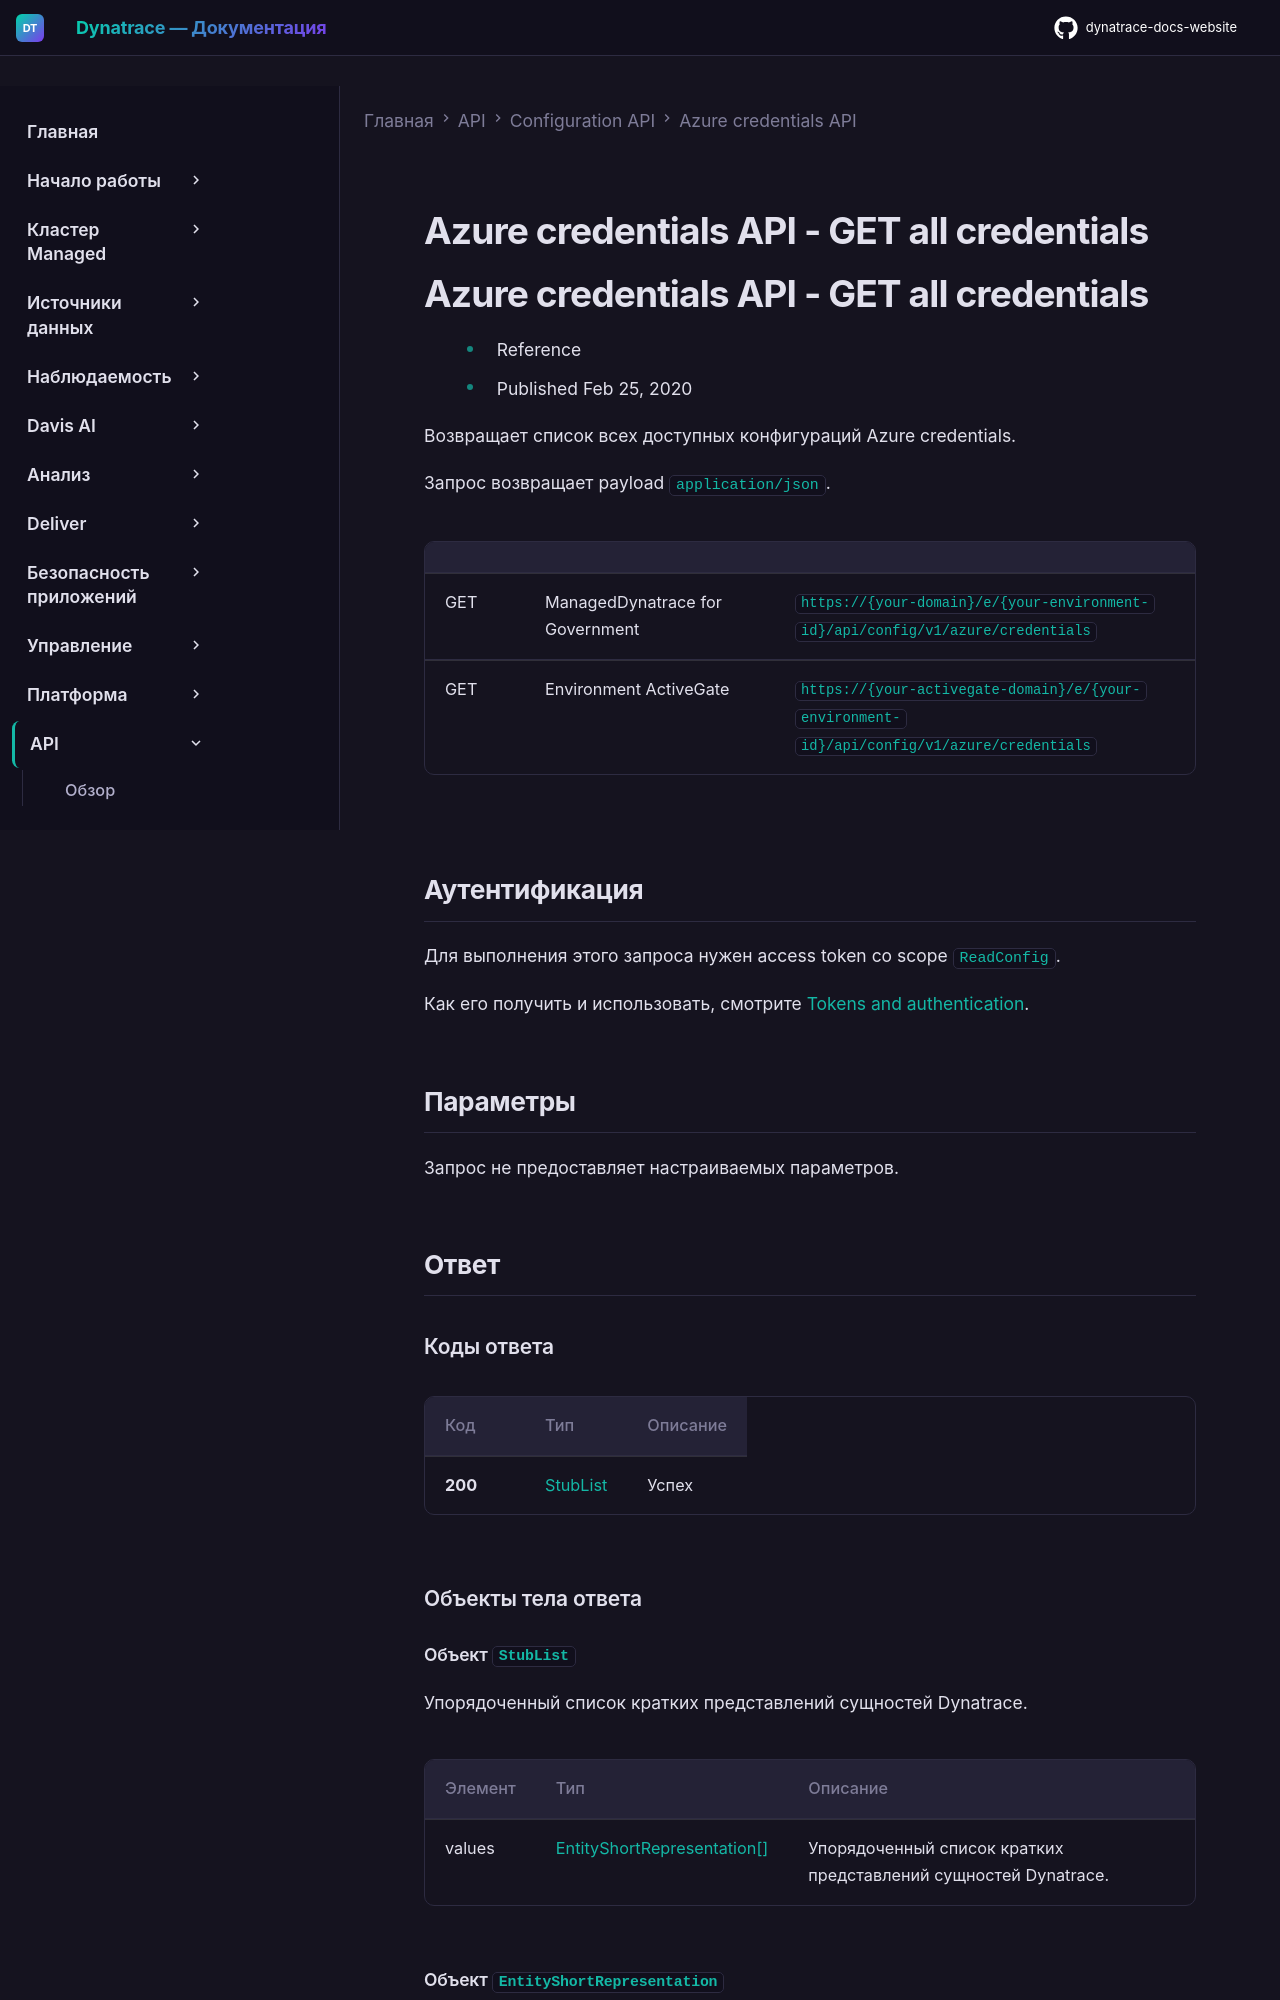

repository: Yerkebulan-Ardabayev/dynatrace-docs-website · page: managed-ru/dynatrace-api/configuration-api/azure-credentials-api/get-all/index.html · generator: mkdocs

---
title: Azure credentials API - GET all credentials
source: https://docs.dynatrace.com/managed/dynatrace-api/configuration-api/azure-credentials-api/get-all
scraped: 2026-05-12T11:16:31.081425
---

# Azure credentials API - GET all credentials

# Azure credentials API - GET all credentials

* Reference
* Published Feb 25, 2020

Возвращает список всех доступных конфигураций Azure credentials.

Запрос возвращает payload `application/json`.

|  |  |  |
| --- | --- | --- |
| GET | ManagedDynatrace for Government | `https://{your-domain}/e/{your-environment-id}/api/config/v1/azure/credentials` |
| GET | Environment ActiveGate | `https://{your-activegate-domain}/e/{your-environment-id}/api/config/v1/azure/credentials` |
